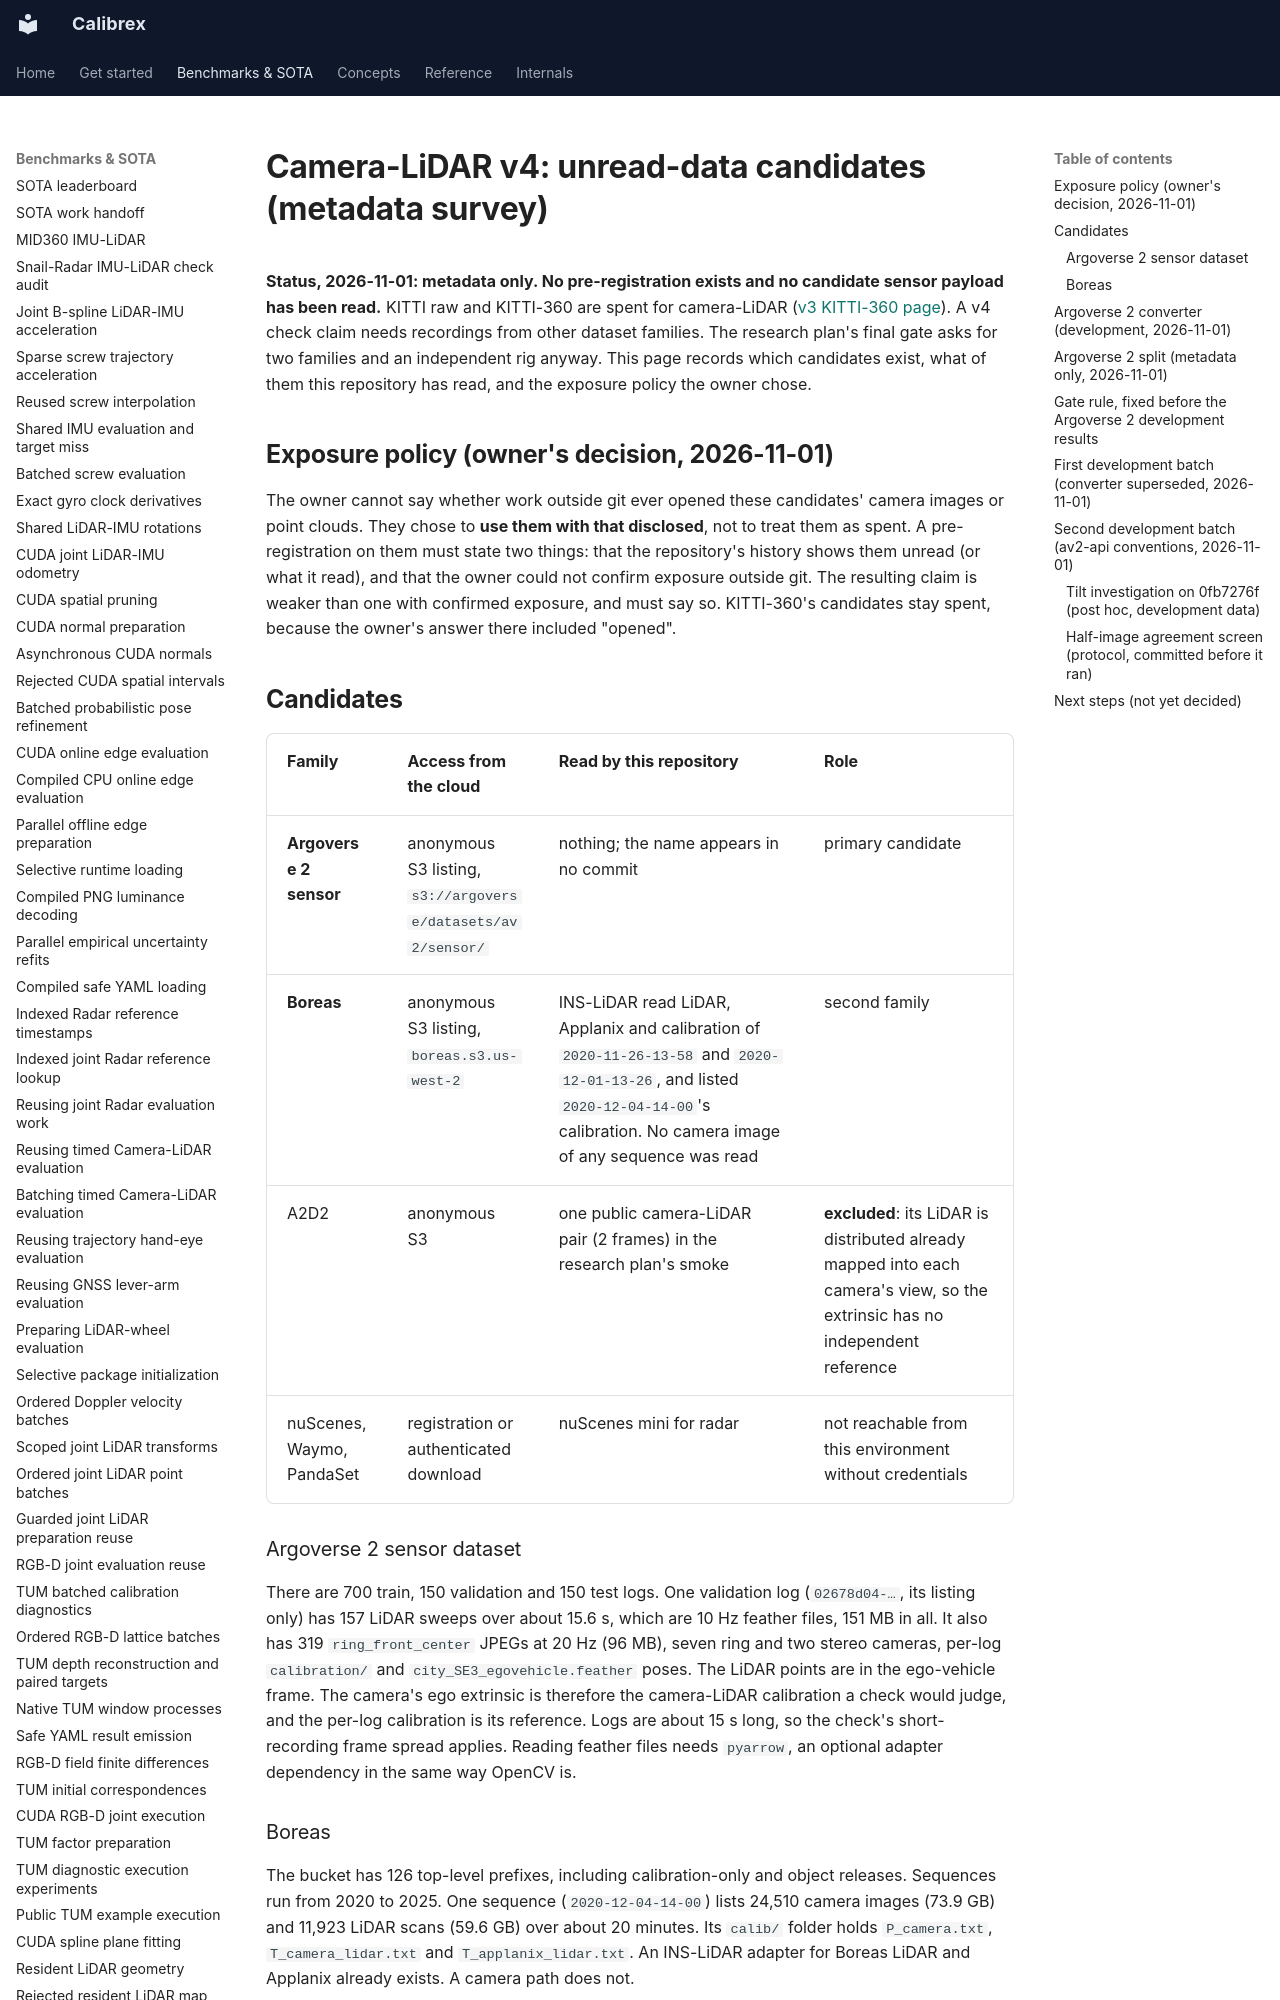

repository: rsasaki0109/Calibrex · page: benchmarks/camera_lidar_v4_candidates/index.html · generator: mkdocs

# Camera-LiDAR v4: unread-data candidates (metadata survey)

**Status, 2026-11-01: metadata only. No pre-registration exists and no candidate
sensor payload has been read.** KITTI raw and KITTI-360 are spent for
camera-LiDAR ([v3 KITTI-360 page](kitti360_camera_lidar_v3_prep.md)). A v4 check
claim needs recordings from other dataset families. The research plan's final
gate asks for two families and an independent rig anyway. This page records
which candidates exist, what of them this repository has read, and the exposure
policy the owner chose.

## Exposure policy (owner's decision, 2026-11-01)

The owner cannot say whether work outside git ever opened these candidates'
camera images or point clouds. They chose to **use them with that disclosed**,
not to treat them as spent. A pre-registration on them must state two things:
that the repository's history shows them unread (or what it read), and that the
owner could not confirm exposure outside git. The resulting claim is weaker than
one with confirmed exposure, and must say so. KITTI-360's candidates stay
spent, because the owner's answer there included "opened".

## Candidates

| Family | Access from the cloud | Read by this repository | Role |
| --- | --- | --- | --- |
| **Argoverse 2 sensor** | anonymous S3 listing, `s3://argoverse/datasets/av2/sensor/` | nothing; the name appears in no commit | primary candidate |
| **Boreas** | anonymous S3 listing, `boreas.s3.us-west-2` | INS-LiDAR read LiDAR, Applanix and calibration of `2020-11-26-13-58` and `2020-12-01-13-26`, and listed `2020-12-04-14-00`'s calibration. No camera image of any sequence was read | second family |
| A2D2 | anonymous S3 | one public camera-LiDAR pair (2 frames) in the research plan's smoke | **excluded**: its LiDAR is distributed already mapped into each camera's view, so the extrinsic has no independent reference |
| nuScenes, Waymo, PandaSet | registration or authenticated download | nuScenes mini for radar | not reachable from this environment without credentials |

### Argoverse 2 sensor dataset

There are 700 train, 150 validation and 150 test logs. One validation log
(`02678d04-…`, its listing only) has 157 LiDAR sweeps over about 15.6 s, which
are 10 Hz feather files, 151 MB in all. It also has 319 `ring_front_center`
JPEGs at 20 Hz (96 MB), seven ring and two stereo cameras, per-log
`calibration/` and `city_SE3_egovehicle.feather` poses. The LiDAR points are in
the ego-vehicle frame. The camera's ego extrinsic is therefore the
camera-LiDAR calibration a check would judge, and the per-log calibration is
its reference. Logs are about 15 s long, so the check's short-recording frame
spread applies. Reading feather files needs `pyarrow`, an optional adapter
dependency in the same way OpenCV is.

### Boreas

The bucket has 126 top-level prefixes, including calibration-only and object
releases. Sequences run from 2020 to 2025. One sequence (`2020-12-04-14-00`)
lists 24,510 camera images (73.9 GB) and 11,923 LiDAR scans (59.6 GB) over
about 20 minutes. Its `calib/` folder holds `P_camera.txt`,
`T_camera_lidar.txt` and `T_applanix_lidar.txt`. An INS-LiDAR adapter for
Boreas LiDAR and Applanix already exists. A camera path does not.

## Argoverse 2 converter (development, 2026-11-01)

`calibrex convert av2`
([tutorial](../tutorials/calibrex_check.md#converting-an-argoverse-2-sensor-log))
writes one log's camera, one LiDAR in its own sensor frame and the poses. One
validation log is now development data: `02678d04-cc9f-3148-9f95-1ba66347dff9`,
about 247 MB fetched (front centre camera, both LiDARs, calibration and poses).
On it the check passes the vendor calibration with all three rotation axes
judged. With the LiDAR left in the ego frame it judged none, which is why the
converter moves points back into the sensor frame.
